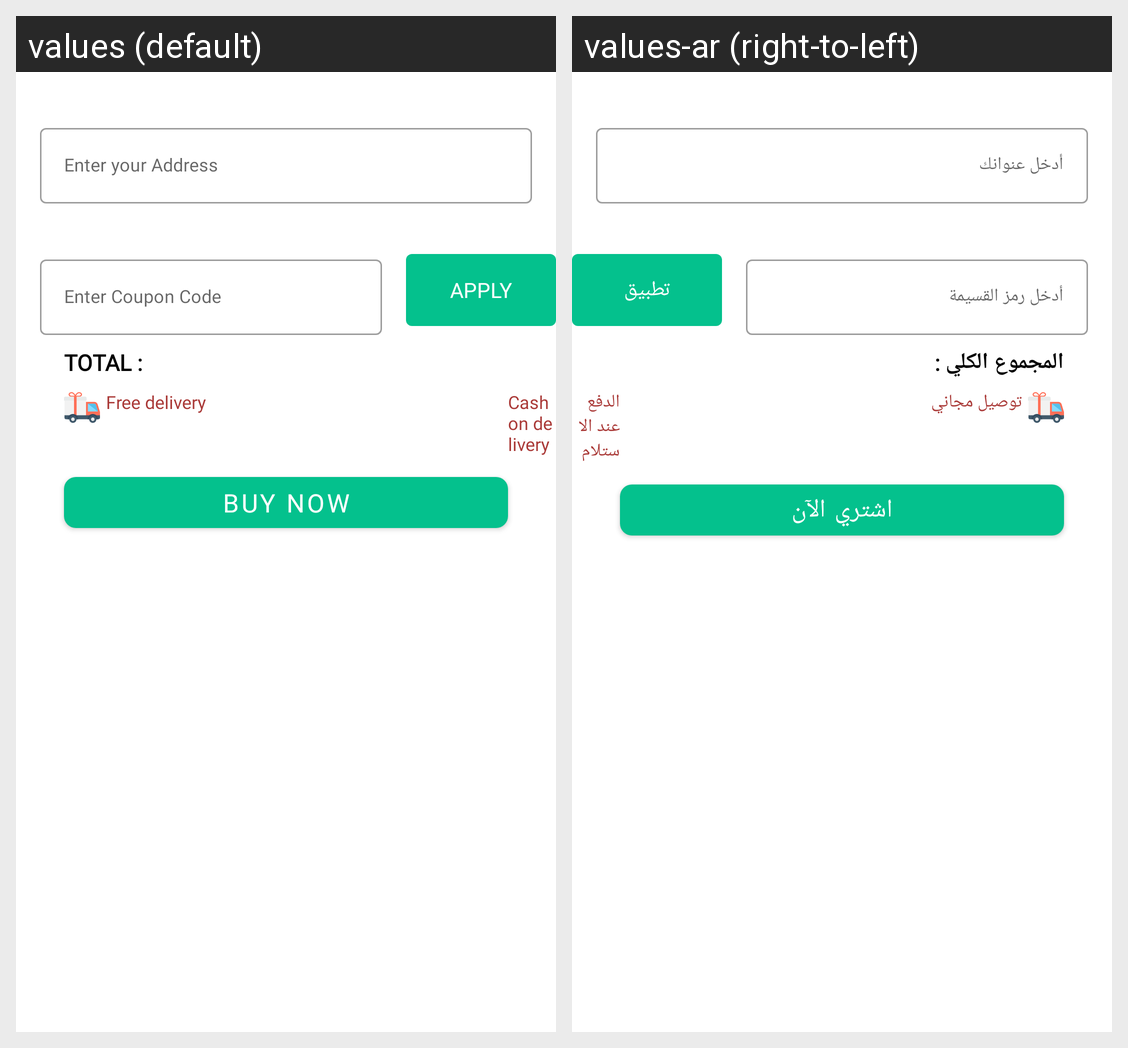

This grid shows one Android layout under two languages. Give, for every string resource on the screen, its name, the default text and each shown locale's text.
Android screen res/layout/dialog_payment.xml rendered under 2 locales, left to right: values (default), values-ar (right-to-left). Device: Nexus 5 (rendered at 1080×1920; each locale shown at half size, 540×960, under a caption strip naming it); theme AppTheme.
Strings drawn on this screen, with the default value and each locale's value (text and hints the layout hard-codes, and strings that could not be matched under every locale, appear in the picture but are not listed):

enter_your_address
  values: Enter your Address
  values-ar: أدخل عنوانك

enter_coupon_code
  values: Enter Coupon Code
  values-ar: أدخل رمز القسيمة

apply
  values: APPLY
  values-ar: تطبيق

total
  values: TOTAL :
  values-ar: المجموع الكلي :

cash_on_delivery
  values: Cash on delivery
  values-ar: الدفع عند الاستلام

free_delivery
  values: Free delivery
  values-ar: توصيل مجاني

buy_now
  values: BUY NOW
  values-ar: اشتري الآن
